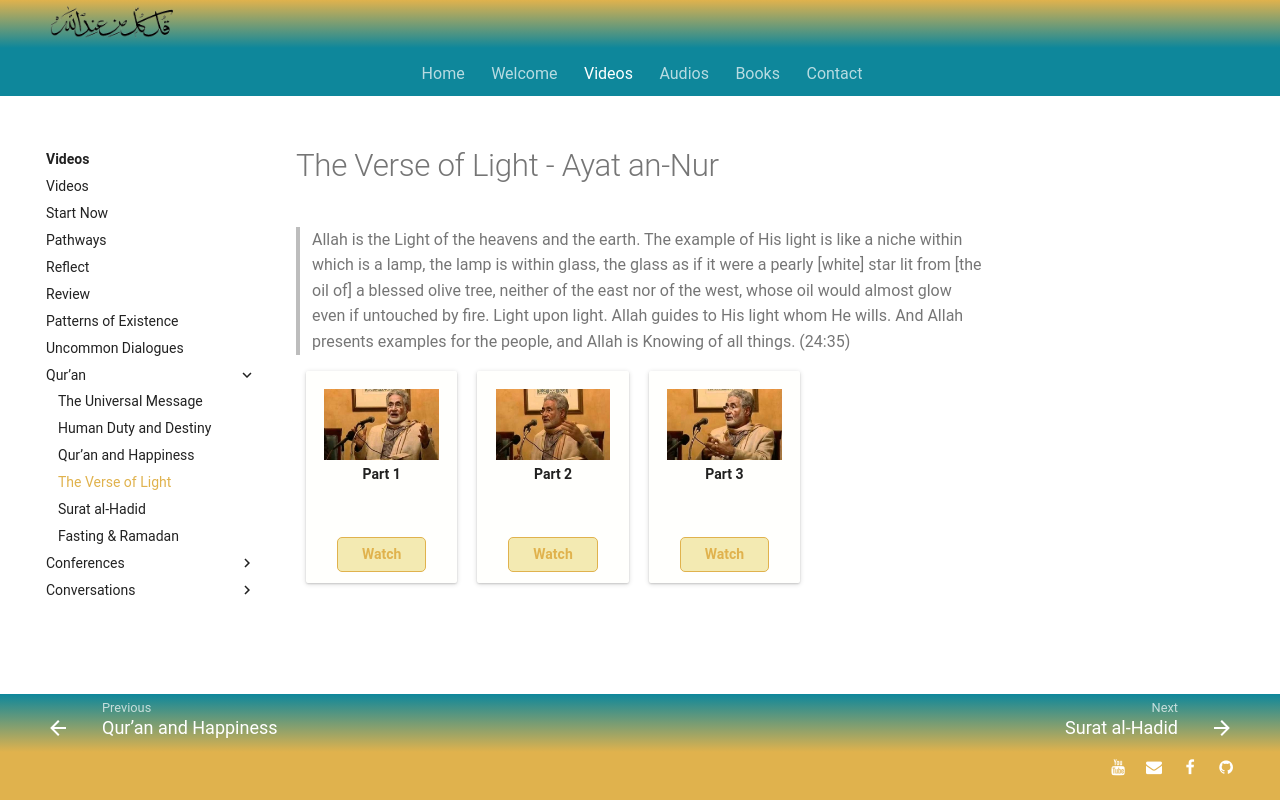

repository: SFH-Foundation/sfhfoundation · page: videos/quran/verse-of-light/index.html · generator: mkdocs

---
title: The Verse of Light Commentary
description: A series of 3 clips from 2005 in which Shaykh Fadhlalla Haeri discusses the deeper and subtle meanings behind Ayat Al-Nur, or the Verse of Light from the Qur'an.
image: assets/images/20.jpg
---

# The Verse of Light - Ayat an-Nur

> Allah is the Light of the heavens and the earth. The example of His light is like a niche within which is a lamp, the lamp is within glass, the glass as if it were a pearly [white] star lit from [the oil of] a blessed olive tree, neither of the east nor of the west, whose oil would almost glow even if untouched by fire. Light upon light. Allah guides to His light whom He wills. And Allah presents examples for the people, and Allah is Knowing of all things. (24:35)

<div markdown="1" class="card video sidebar center gemoji center-content">

<div markdown="2" class="video-image">
![Part 1](/assets/video-img/light-part1.jpg)
</div>

**Part 1**

<div markdown="3" class="video-link">
<a target="_blank" href="https://www.youtube.com/watch?v=TVUYPOk6np4">Watch</a>
</div>

</div>

<div markdown="1" class="card video sidebar center gemoji center-content">

<div markdown="2" class="video-image">
![Part 2](/assets/video-img/light-part2.jpg)
</div>

**Part 2**

<div markdown="3" class="video-link">
<a target="_blank" href="https://www.youtube.com/watch?v=jAEIDLMHHys">Watch</a>
</div>

</div>

<div markdown="1" class="card video sidebar center gemoji center-content">

<div markdown="2" class="video-image">
![Part 3](/assets/video-img/light-part3.jpg)
</div>

**Part 3**

<div markdown="3" class="video-link">
<a target="_blank" href="https://www.youtube.com/watch?v=pJJufFpWqFo">Watch</a>
</div>

</div>
